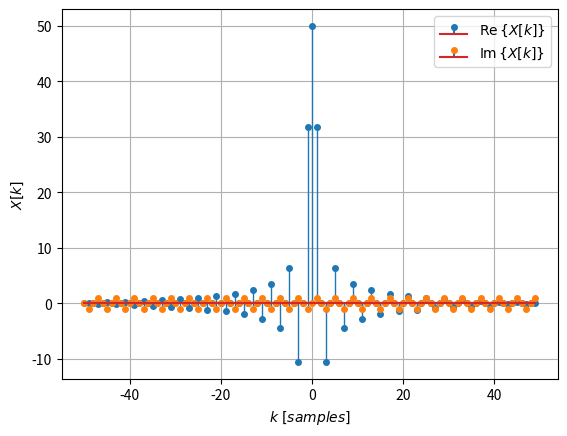

The matplotlib source for this figure:
import numpy as np
import matplotlib.pyplot as plt


def discrete_fourier_transform(x, n, k):
    x = x[:, np.newaxis]
    n = n[:, np.newaxis]

    N = k.size

    return np.sum(x * np.exp(-1j * 2 * np.pi * (k / N) * n), axis=0)


@np.vectorize
def rect(t, T):
    if np.abs(t) < T / 2:
        return 1
    elif np.abs(t) == T / 2:
        return 1 / 2
    else:
        return 0


N = 100
t = np.linspace(-1, 1, N)

T = (t.max() - t.min()) / t.size
n = t // T

K = 100
k = np.fft.fftfreq(K) * K

x = rect(t, 1)

plt.figure()
markerlines, stemlines, baseline = plt.stem(k, discrete_fourier_transform(x, n, k).real,
                                            markerfmt='C0o',
                                            label=r'$\operatorname{Re}\{X[k]\}$')
markerlines.set_markersize(4)
stemlines.set_linewidth(1)
markerlines, stemlines, baseline = plt.stem(k, discrete_fourier_transform(x, n, k).imag,
                                            markerfmt='C1o',
                                            label=r'$\operatorname{Im}\{X[k]\}$')
markerlines.set_markersize(4)
stemlines.set_linewidth(1)
plt.xlabel(r'$k\ [samples]$')
plt.ylabel(r'$X[k]$')
plt.grid(True)
plt.legend()
plt.show()
